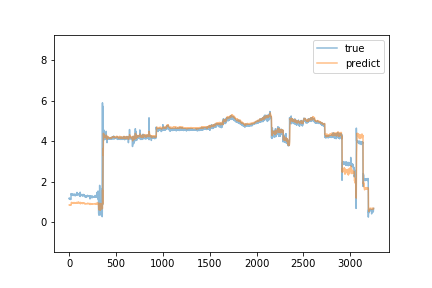

Source data for this figure (header and first rows):
predict, true
0.8488, 1.18
0.8534, 1.15
0.8552, 1.17
0.8501, 1.14
0.8496, 1.15
0.8518, 1.16
0.8535, 1.13
0.8594, 1.15
0.853, 1.13
0.851, 1.17
0.8452, 1.15
0.8496, 1.16
0.8616, 1.15
0.8607, 1.12
0.8409, 1.13
0.8385, 1.14
0.8461, 1.13
0.8397, 1.13
0.8399, 1.13
0.8461, 1.15
0.845, 1.41
0.8983, 1.38
0.9469, 1.36
0.9455, 1.38
0.9663, 1.36
0.9781, 1.37
0.9604, 1.37
0.9505, 1.38
0.9546, 1.35
0.9447, 1.35
0.9386, 1.36
0.9482, 1.38
0.9652, 1.34
0.9664, 1.34
0.962, 1.35
0.9506, 1.34
0.9404, 1.38
0.9421, 1.38
0.9612, 1.35
0.9455, 1.37
0.9458, 1.34
0.9568, 1.36
0.9529, 1.37
0.9579, 1.32
0.9504, 1.35
0.9279, 1.35
0.951, 1.36
0.9645, 1.34
0.9638, 1.36
0.9658, 1.38
0.968, 1.38
0.9715, 1.36
0.9696, 1.36
0.963, 1.35
0.9492, 1.36
0.9469, 1.32
0.9481, 1.37
0.9558, 1.38
0.9565, 1.35
0.9562, 1.36
... 3,191 more rows
